Image classification data set "galaxies" (sajeethphilip/VisualaEncoder on GitHub). Class labels (2): non-ring galaxies, ring galaxies.

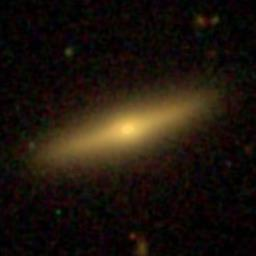
Label: non-ring galaxies

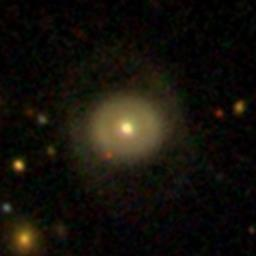
Label: ring galaxies

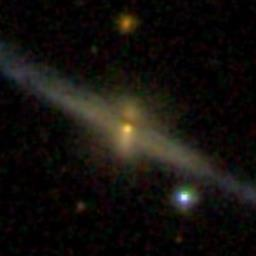
Label: non-ring galaxies

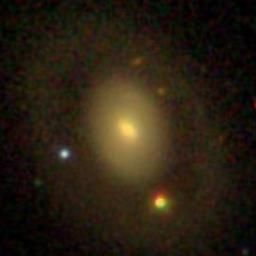
Label: ring galaxies

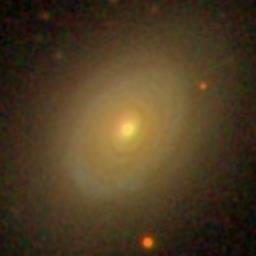
Label: ring galaxies

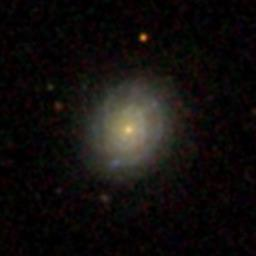
Label: non-ring galaxies
